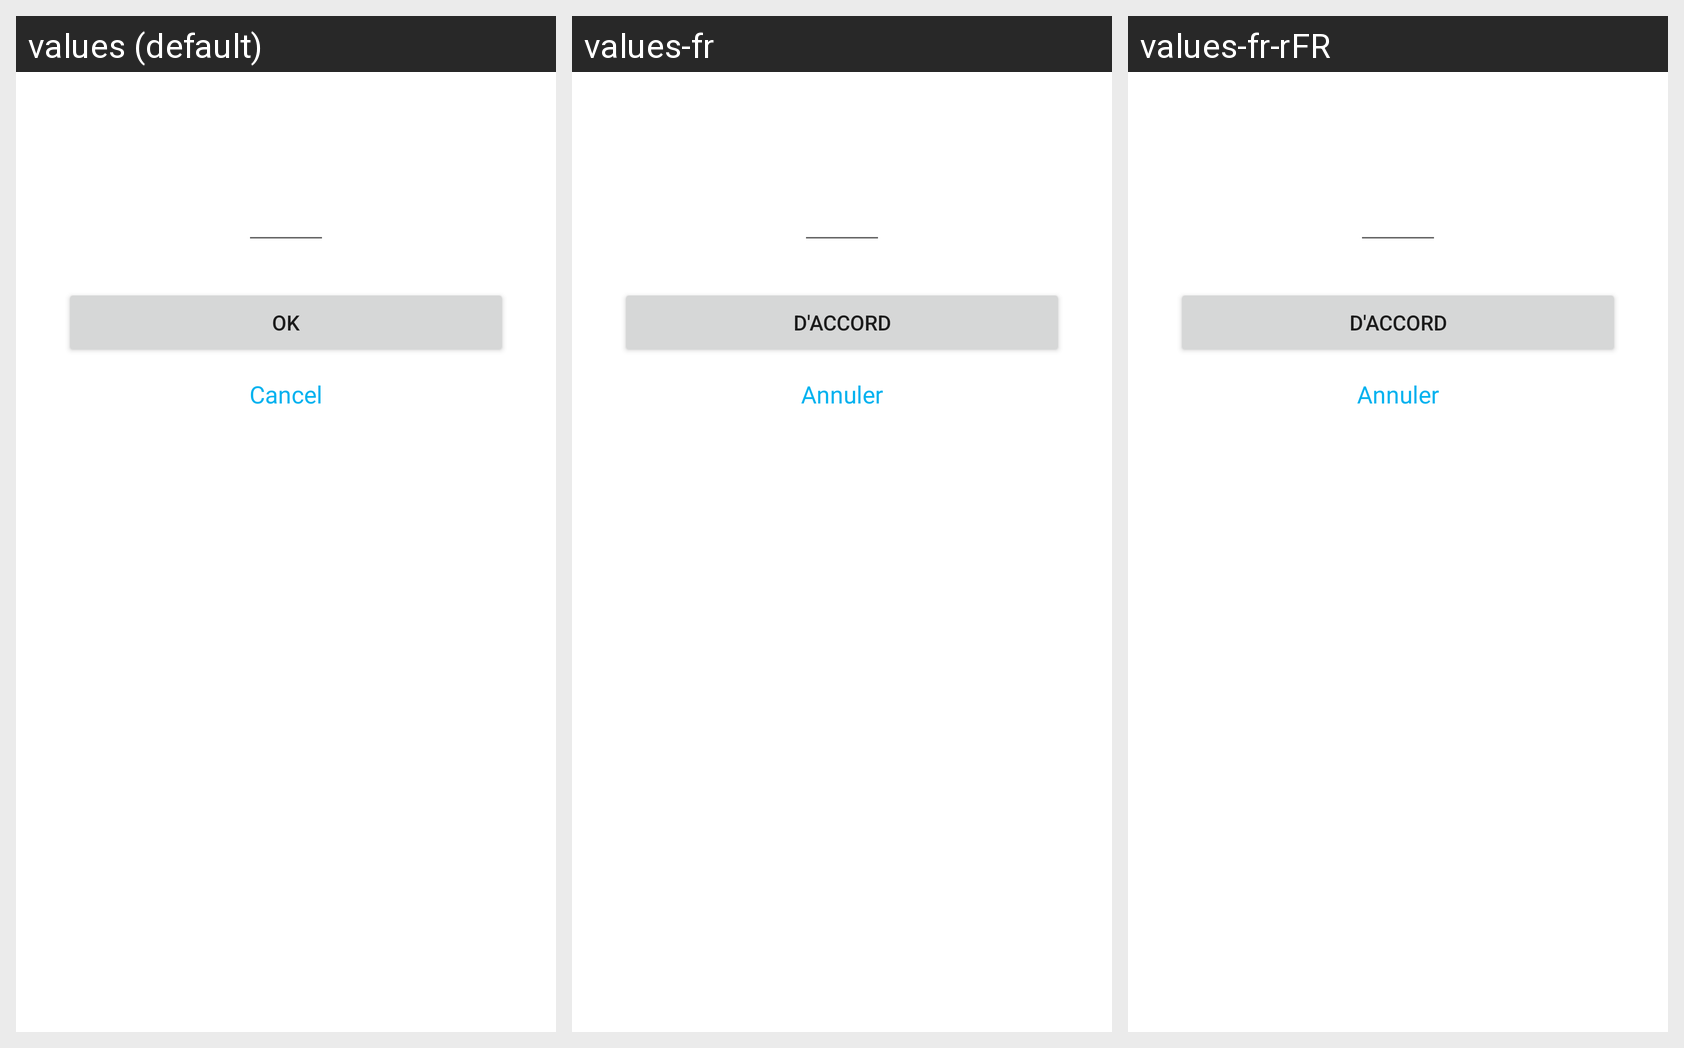

Translations of the strings shown on this Android screen, per locale in the grid:
Android screen res/layout/confirm_code_dialog.xml rendered under 3 locales, left to right: values (default), values-fr, values-fr-rFR. Device: Nexus 5 (rendered at 1080×1920; each locale shown at half size, 540×960, under a caption strip naming it); theme Theme.Aircasting.
Strings drawn on this screen, with the default value and each locale's value (text and hints the layout hard-codes, and strings that could not be matched under every locale, appear in the picture but are not listed):

ok
  values: OK
  values-fr: d'accord
  values-fr-rFR: d'accord

cancel
  values: Cancel
  values-fr: Annuler
  values-fr-rFR: Annuler
